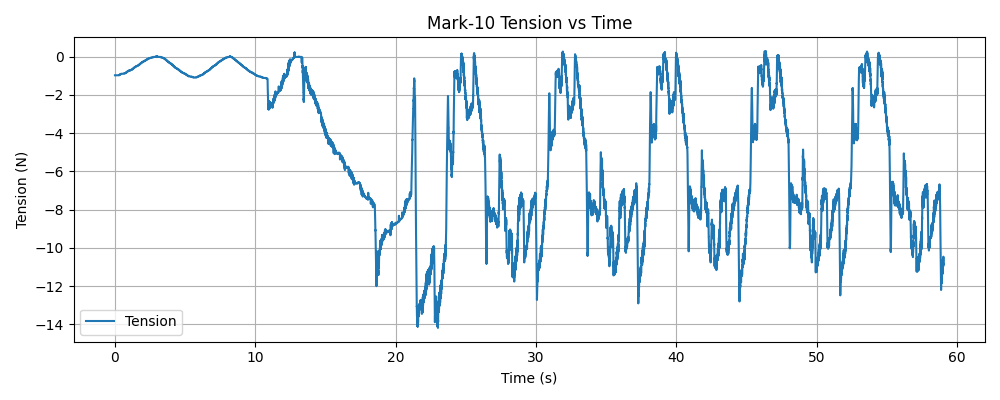

The data file committed next to this chart (first rows):
timestamp, tension (N)
1769550588, -0.98
1769550588, -0.98
1769550588, -0.98
1769550588, -0.98
1769550588, -0.98
1769550588, -0.98
1769550588, -0.98
1769550588, -0.98
1769550588, -0.98
1769550588, -0.98
1769550588, -0.98
1769550588, -0.98
1769550588, -0.98
1769550588, -0.98
1769550588, -0.98
1769550588, -0.98
1769550588, -0.98
1769550588, -0.98
1769550588, -0.98
1769550588, -0.98
1769550588, -0.98
1769550588, -0.98
1769550588, -0.98
1769550588, -0.98
1769550588, -0.98
1769550588, -0.98
1769550588, -0.98
1769550589, -0.98
1769550589, -0.98
1769550589, -0.98
1769550589, -0.98
1769550589, -0.98
1769550589, -0.98
1769550589, -0.98
1769550589, -0.98
1769550589, -0.98
1769550589, -0.98
1769550589, -0.98
1769550589, -0.98
1769550589, -0.98
1769550589, -0.98
1769550589, -0.98
1769550589, -0.98
1769550589, -0.98
1769550589, -0.98
1769550589, -0.98
1769550589, -0.98
1769550589, -0.98
1769550589, -0.98
1769550589, -0.98
1769550589, -0.98
1769550589, -0.98
1769550589, -0.98
1769550589, -0.98
1769550589, -0.98
1769550589, -0.98
1769550589, -0.98
1769550589, -0.98
1769550589, -0.98
1769550589, -0.98
... 19,570 more rows
